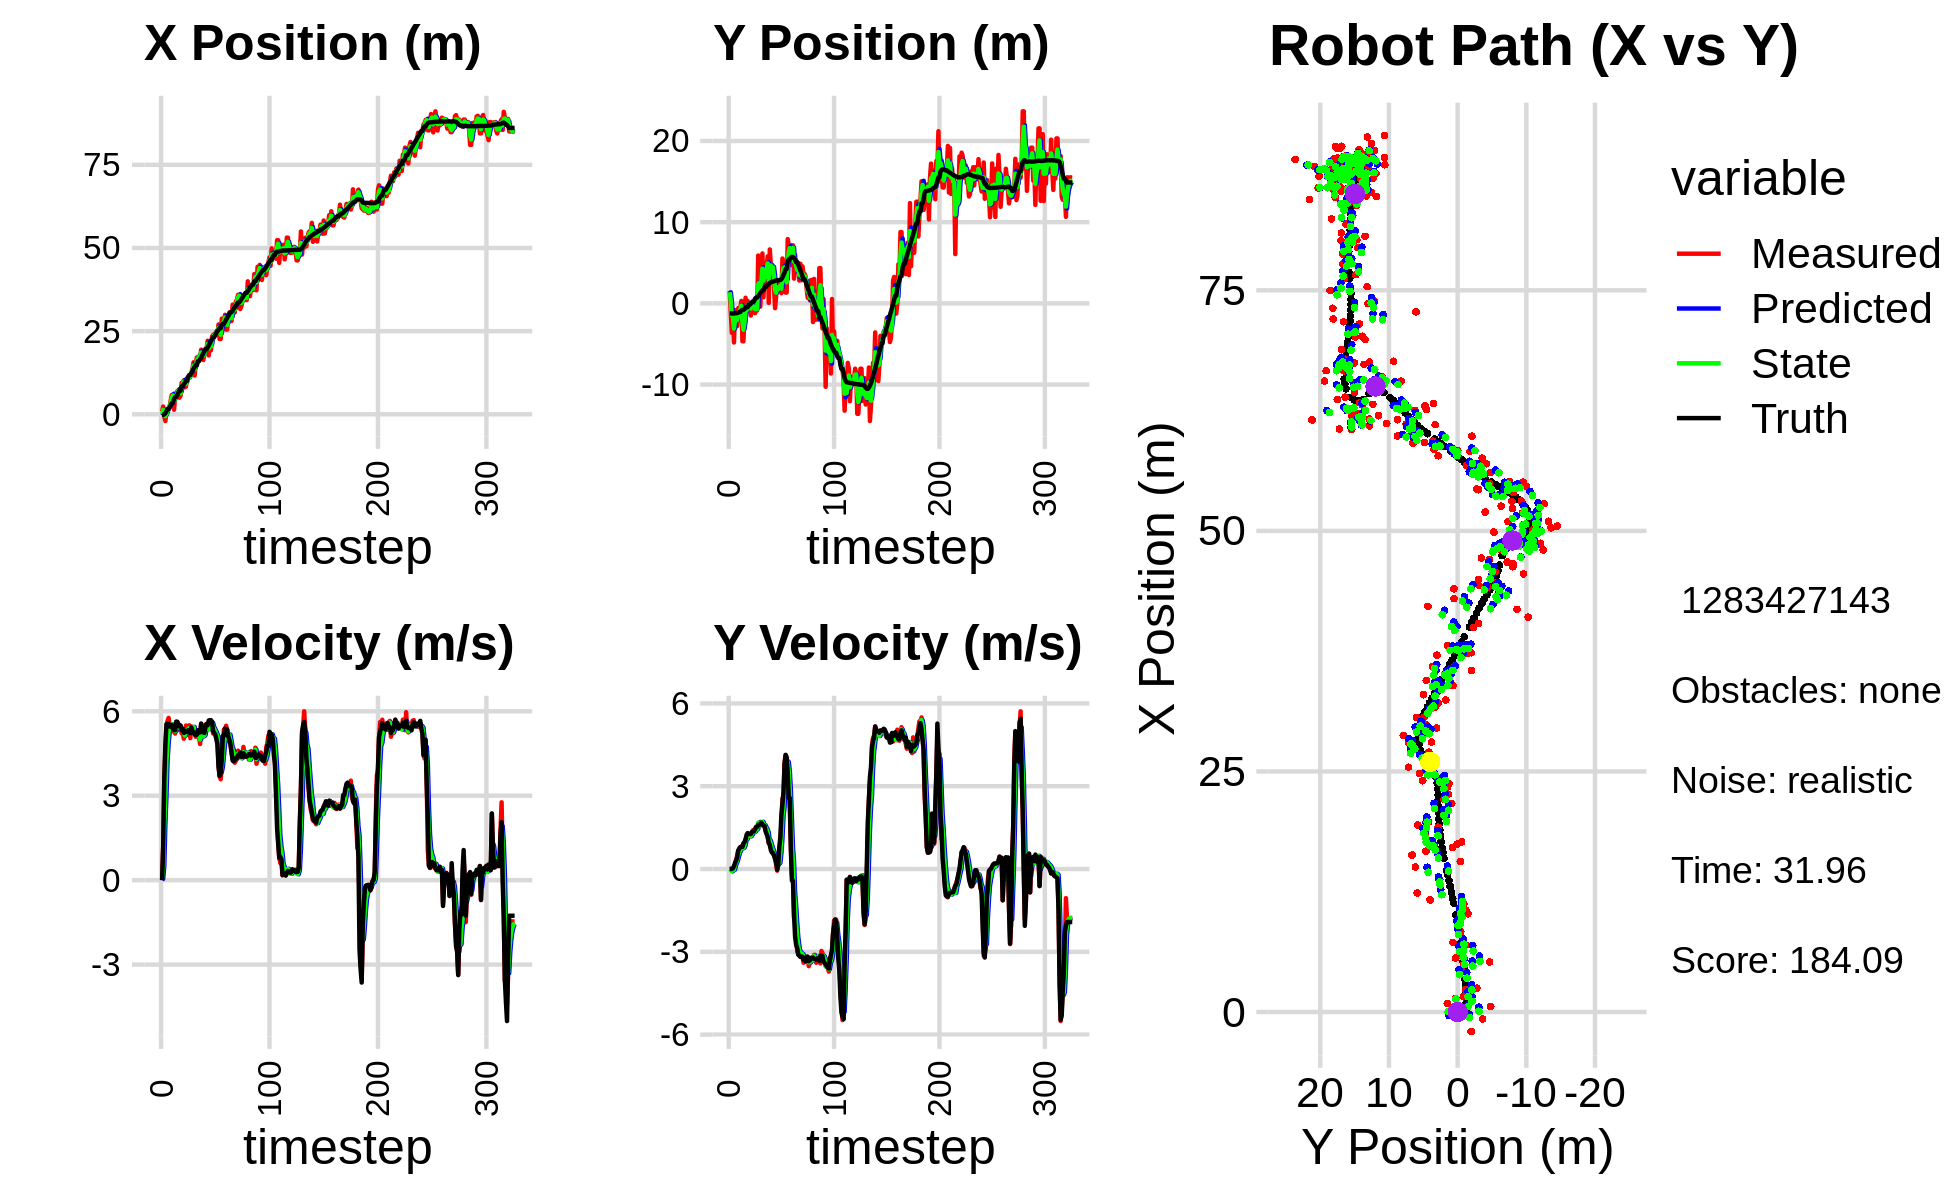

The data file committed next to this chart (first rows):
-6.039860993935486366e-01, 2.921509749413588430e+00, 0.000000000000000000e+00, 0.000000000000000000e+00, 0.000000000000000000e+00, 0.000000000000000000e+00, 0.000000000000000000e+00, 0.000000000000000000e+00, -3.753353112740712150e-01, 1.255029420300423526e+00, 0.000000000000000000e+00, 0.000000000000000000e+00, 0.000000000000000000e+00, 0.000000000000000000e+00, 0.000000000000000000e+00, 0.000000000000000000e+00, 0.000000000000000000e+00, 4.723039091913960874e-05
8.909941168393414879e-01, 1.505577557895374063e+00, 0.000000000000000000e+00, -0.000000000000000000e+00, -3.753353112740712150e-01, 1.255029420300423526e+00, 0.000000000000000000e+00, 0.000000000000000000e+00, 4.797617548119059716e-02, 1.369218890441339376e+00, 5.462794871350065695e-02, 1.485581928577868168e-03, -1.483989510098801534e-01, -1.242180830070221287e+00, 0.000000000000000000e+00, 0.000000000000000000e+00, 0.000000000000000000e+00, 4.272868100088089705e-04
2.343196556075378911e+00, -1.174917890617210858e+00, 1.192999730875874409e+00, 7.377567452193866358e-04, 5.343897035254066563e-02, 1.369367448634197126e+00, 5.462794871350065695e-02, 1.485581928577868168e-03, 1.365477680469956656e+00, 2.593958294312281865e-01, 4.926526665914774394e-01, -3.251165602456466963e-02, -1.483989510098801534e-01, -1.242180831364246618e+00, 1.199999999999999956e+00, 0.000000000000000000e+00, 1.200000047683715820e+00, -6.184047088027000427e-04
-7.163084297390540645e-01, -3.632951242363466893e+00, 3.563996115584717739e+00, 5.187788443644709112e-03, 1.414742947129104422e+00, 2.561446638287717126e-01, 4.926526665914774394e-01, -3.251165602456466963e-02, 5.656079506772773158e-01, -1.496713851176587173e+00, 1.980419531034722569e+00, -8.267704450663049265e-02, -8.651331374104316921e-03, -1.242172701003759538e+00, 3.600000000000000089e+00, 5.000000000000000104e-03, 3.599999904632568359e+00, -1.455608988180756569e-03
-2.017151191841271451e+00, -1.974712092504160132e+00, 4.615995285292060935e+00, 6.719088972134820356e-03, 7.636499037807495949e-01, -1.504981555627250334e+00, 1.980419531034722569e+00, -8.267704450663049265e-02, -5.664282717807342937e-01, -1.711380230534243152e+00, 2.997184394194618129e+00, -4.065779887246890462e-02, 3.278049676646993538e-01, -1.241509158513162570e+00, 4.799999999999999822e+00, 2.699999999999999969e-02, 4.800000190734863281e+00, -1.455608988180756569e-03
5.764907445996944046e-01, -4.815594074070853381e+00, 5.421570042807391410e+00, 6.827537136531017237e-02, -2.667098323612724919e-01, -1.715446010421490142e+00, 2.997184394194618129e+00, -4.065779887246890462e-02, 8.137266827998640428e-02, -3.104765493542702259e+00, 4.211078272496253661e+00, -2.569671832110443505e-02, 9.409374441151591162e-01, -1.234376069622107774e+00, 5.541000000000000369e+00, 1.029999999999999943e-01, 5.541999816894531250e+00, -1.259261835366487503e-02
1.590089785499730457e+00, -8.445196241985989394e-01, 5.660937415567214082e+00, 1.528325448931480146e-01, 5.024804955296118258e-01, -3.107335165374812913e+00, 4.211078272496253661e+00, -2.569671832110443505e-02, 1.117071405581938848e+00, -2.111898849602202866e+00, 4.836442578883299426e+00, 1.405840214516289599e-01, 1.577900334994143394e+00, -1.217853227016275852e+00, 5.557000000000000384e+00, 2.179999999999999993e-01, 5.561999797821044922e+00, -2.699118852615356445e-02
1.590089785499730457e+00, -8.445196241985989394e-01, 5.763982987512362932e+00, 3.225312216041131275e-01, 1.600715663470268835e+00, -2.097840447457040014e+00, 4.836442578883299426e+00, 1.405840214516289599e-01, 1.595071241067276935e+00, -1.526645576537982496e+00, 5.276261675608061807e+00, 2.274115924509966524e-01, 1.577900334994143394e+00, -1.217853227016275852e+00, 5.552999999999999936e+00, 3.140000000000000013e-01, 5.561999797821044922e+00, -5.589801818132400513e-02
2.476627632727621098e+00, -2.793234611476797191e+00, 5.450807108747778074e+00, 4.811311662761028618e-01, 2.122697408628082982e+00, -1.503904417292882822e+00, 5.276261675608061807e+00, 2.274115924509966524e-01, 2.304583835120063373e+00, -2.071973696265170251e+00, 5.358109985951173826e+00, 3.360611551493181137e-01, 2.212418004360387602e+00, -1.183805610423717347e+00, 5.453999999999999737e+00, 4.040000000000000258e-01, 5.468999862670898438e+00, -8.803970366716384888e-02
4.370719596889743208e+00, -5.766094800263120712e-01, 5.522486873349111036e+00, 6.618009403499748311e-01, 2.840394833715180756e+00, -2.038367580750238606e+00, 5.358109985951173826e+00, 3.360611551493181137e-01, 3.527837303761049093e+00, -1.367705207215914820e+00, 5.480219781306950644e+00, 4.882647309666474644e-01, 2.735844060691271729e+00, -1.140143144428536592e+00, 5.516000000000000014e+00, 6.610000000000000320e-01, 5.554999828338623047e+00, -1.192687153816223145e-01
5.860905095777908080e+00, -6.569257630613573040e-01, 5.512558160402175389e+00, 6.606111083566283959e-01, 4.075859281891744068e+00, -1.318878734119250051e+00, 5.480219781306950644e+00, 4.882647309666474644e-01, 4.944951667593597833e+00, -1.027302621915952452e+00, 5.531001645403128997e+00, 6.048276383532239509e-01, 3.370735570404671311e+00, -1.069587016888601250e+00, 5.504999999999999893e+00, 7.449999999999999956e-01, 5.554999828338623047e+00, -1.192687153816223145e-01
5.860905095777908080e+00, -6.569257630613573040e-01, 5.282389584223499135e+00, 7.822799435788827527e-01, 5.498051832133910466e+00, -9.668198580806300901e-01, 5.531001645403128997e+00, 6.048276383532239509e-01, 5.661342510347951773e+00, -8.200924920753243086e-01, 5.426931218344650532e+00, 6.857233431444524907e-01, 3.370735570404671311e+00, -1.069587016888601250e+00, 5.360000000000000320e+00, 7.930000000000000382e-01, 5.418000221252441406e+00, -1.470234692096710205e-01
1.378274365964435644e+00, 3.038186479735768830e-01, 5.436785125546831132e+00, 8.181522429208212266e-01, 6.204035632182416826e+00, -7.515201577608791039e-01, 5.426931218344650532e+00, 6.857233431444524907e-01, 3.881816800752976082e+00, -2.863485541321873495e-01, 5.325112457380209108e+00, 7.895590671949940242e-01, 4.602909490349143873e+00, -8.896651815620443271e-01, 5.330000000000000071e+00, 7.950000000000000400e-01, 5.388999938964843750e+00, -1.493638157844543457e-01
5.207903067216490989e+00, -4.661778146905180442e+00, 5.208162268140291040e+00, 7.850712568225305388e-01, 4.414328046490997082e+00, -2.073926474126879249e-01, 5.325112457380209108e+00, 7.895590671949940242e-01, 4.777490742174441252e+00, -2.205938110694382281e+00, 5.293040711687059918e+00, 7.494507156417741234e-01, 5.218841954786290316e+00, -7.971722440944816190e-01, 5.328000000000000291e+00, 8.040000000000000480e-01, 5.388999938964843750e+00, -1.496122479438781738e-01
5.207903067216490989e+00, -4.661778146905180442e+00, 5.610438062801330616e+00, 9.052484414240068444e-01, 5.306794813343147510e+00, -2.130993039130204991e+00, 5.293040711687059918e+00, 7.494507156417741234e-01, 5.269145702376646589e+00, -3.246541713537697493e+00, 5.432509932982685363e+00, 7.665319529422036648e-01, 5.218841954786290316e+00, -7.971722440944816190e-01, 5.631000000000000227e+00, 9.300000000000000488e-01, 5.706999778747558594e+00, -1.599720269441604614e-01
6.972757264871142446e+00, -1.189086730527889602e+00, 5.625246407085770173e+00, 9.076377790182383887e-01, 5.812396695674914682e+00, -3.169888518243477282e+00, 5.432509932982685363e+00, 7.665319529422036648e-01, 6.351243999325864920e+00, -2.275854522184651341e+00, 5.549893192457788338e+00, 8.492932874034974100e-01, 5.859507009093055885e+00, -6.942096901561116695e-01, 5.623000000000000220e+00, 9.779999999999999805e-01, 5.706999778747558594e+00, -1.599720269441604614e-01
7.231637999445749365e+00, 6.935125043036965975e-01, 5.345614007843369819e+00, 1.086938382237838008e+00, 6.906233318571644020e+00, -2.190925193444301478e+00, 5.549893192457788338e+00, 8.492932874034974100e-01, 7.055248467140057933e+00, -9.182043114063236366e-01, 5.466055043862295904e+00, 1.056948680606020874e+00, 6.497763081930855833e+00, -5.805301021239622772e-01, 5.466999999999999638e+00, 1.062000000000000055e+00, 5.568999767303466797e+00, -2.005980610847473145e-01
4.991743013359903003e+00, -9.320413127243842855e-01, 5.500445718983273835e+00, 1.118420739433586775e+00, 7.601853971526287168e+00, -8.125094433457215048e-01, 5.466055043862295904e+00, 1.056948680606020874e+00, 6.390777135014170440e+00, -8.636299570997947317e-01, 5.415862185307037890e+00, 1.083961435850800070e+00, 7.117386266733148226e+00, -4.556532452386989895e-01, 5.508000000000000007e+00, 1.245000000000000107e+00, 5.646999835968017578e+00, -2.005980610847473145e-01
5.605166836996009927e+00, 3.052214424885951738e-01, 5.460301035649814949e+00, 1.278582955943054156e+00, 6.932363353544873874e+00, -7.552338135147147469e-01, 5.415862185307037890e+00, 1.083961435850800070e+00, 6.304808521866074322e+00, -2.866952974846248559e-01, 5.403449914811408128e+00, 1.217696946073512754e+00, 7.117386266733148226e+00, -4.556532452386989895e-01, 5.495000000000000107e+00, 1.300999999999999934e+00, 5.646999835968017578e+00, -2.300155758857727051e-01
9.439990207028650104e+00, -1.232111785577862245e-01, 5.217647896908382599e+00, 1.257314809208686990e+00, 6.845153513347215224e+00, -1.649256028772735916e-01, 5.403449914811408128e+00, 1.217696946073512754e+00, 8.050315255450986029e+00, -1.446966613140356628e-01, 5.383886625613770072e+00, 1.236531864645029399e+00, 8.362482473270707928e+00, -1.626498051706279369e-01, 5.328999999999999737e+00, 1.272000000000000020e+00, 5.479000091552734375e+00, -2.364652454853057861e-01
9.439990207028650104e+00, -1.232111785577862245e-01, 5.261336972712689075e+00, 1.237885506658340962e+00, 8.588703918012363658e+00, -2.104347484953271452e-02, 5.383886625613770072e+00, 1.236531864645029399e+00, 8.987884020330691115e+00, -6.613543959335906053e-02, 5.349761699431951456e+00, 1.234679018655663540e+00, 8.362482473270707928e+00, -1.626498051706279369e-01, 5.368000000000000327e+00, 1.270999999999999908e+00, 5.515999794006347656e+00, -2.310769557952880859e-01
1.020011894409197239e+01, -1.498323495762157842e+00, 5.025769157749990335e+00, 1.182461194265905569e+00, 9.522860190273886971e+00, 5.733246227220729907e-02, 5.349761699431951456e+00, 1.234679018655663540e+00, 9.833026494890638958e+00, -6.412589382082011236e-01, 5.220343226619885257e+00, 1.191959351426029823e+00, 8.976625844505280227e+00, -1.757376966381130404e-02, 5.232999999999999652e+00, 1.264999999999999902e+00, 5.383999824523925781e+00, -2.310769557952880859e-01
8.108444497038558296e+00, -3.035170093996620300e-01, 5.161754310594766970e+00, 1.304326331050080556e+00, 1.035506081755262819e+01, -5.220630030655981635e-01, 5.220343226619885257e+00, 1.191959351426029823e+00, 9.294196400884230158e+00, -4.249661514782435701e-01, 5.137945066133854155e+00, 1.257828359137778795e+00, 9.480213567032391708e+00, 1.055273455784836723e-01, 5.307000000000000384e+00, 1.340999999999999970e+00, 5.473999977111816406e+00, -2.475093007087707520e-01
8.346094891335486210e+00, -4.422724796301463202e-01, 5.492338647749280156e+00, 1.404200436273291386e+00, 9.807990907497615041e+00, -2.991833155644656461e-01, 5.137945066133854155e+00, 1.257828359137778795e+00, 9.131351682448297424e+00, -3.578440386065185330e-01, 5.261932759974200735e+00, 1.325041745892145073e+00, 1.009231798331648022e+01, 2.601531190206889943e-01, 5.267999999999999794e+00, 1.348000000000000087e+00, 5.438000202178955078e+00, -2.503035664558410645e-01
1.084743501210734884e+01, -6.232371880016837062e-01, 5.371233988558675954e+00, 1.373238176628237994e+00, 9.657544958445717143e+00, -2.253398640173040202e-01, 5.261932759974200735e+00, 1.325041745892145073e+00, 1.022043697769534276e+01, -4.008233103045696910e-01, 5.340985582303311219e+00, 1.341224107805267574e+00, 1.009231798331648022e+01, 2.601531190206889943e-01, 5.261999999999999567e+00, 1.370999999999999996e+00, 5.438000202178955078e+00, -2.503035664558410645e-01
1.056676416054131273e+01, -1.202706630703951118e+00, 5.285288208782790598e+00, 1.409477298433110537e+00, 1.075453553592567424e+01, -2.667008995240429670e-01, 5.340985582303311219e+00, 1.341224107805267574e+00, 1.066555056767328225e+01, -6.830146284159958059e-01, 5.311342214543409490e+00, 1.361430381570477577e+00, 1.131184808922558993e+01, 5.799902128017669911e-01, 5.325000000000000178e+00, 1.447999999999999954e+00, 5.518000125885009766e+00, -2.606142461299896240e-01
1.121754263317750322e+01, -8.859649254900433535e-01, 5.501827770861085654e+00, 1.523999161060118013e+00, 1.119668478912762311e+01, -5.468715902589480482e-01, 5.311342214543409490e+00, 1.361430381570477577e+00, 1.121079127140946241e+01, -6.955754738795685288e-01, 5.397765582639681092e+00, 1.439918396770256237e+00, 1.181995622825970038e+01, 7.212895800470610075e-01, 5.296000000000000263e+00, 1.518000000000000016e+00, 5.508999824523925781e+00, -2.702234387397766113e-01
1.121754263317750322e+01, -8.859649254900433535e-01, 5.044434197777803774e+00, 1.472654007927137298e+00, 1.175056782967343061e+01, -5.515836342025428607e-01, 5.397765582639681092e+00, 1.439918396770256237e+00, 1.149374499704214436e+01, -6.999768495990567052e-01, 5.225743836538890186e+00, 1.451014627292665171e+00, 1.181995622825970038e+01, 7.212895800470610075e-01, 5.219999999999999751e+00, 1.528000000000000025e+00, 5.440000057220458984e+00, -2.840426862239837646e-01
1.237460798714801236e+01, 5.893671934523554867e+00, 5.460466535993449000e+00, 1.603367093219817630e+00, 1.201631938069603400e+01, -5.548753868697902103e-01, 5.225743836538890186e+00, 1.451014627292665171e+00, 1.218997300588304356e+01, 2.297468340471642279e+00, 5.340577907783886857e+00, 1.680830103565608802e+00, 1.242507974805612747e+01, 8.973693302549083928e-01, 5.424000000000000377e+00, 1.606000000000000094e+00, 5.656000137329101562e+00, -2.856042981147766113e-01
1.376405279321461883e+01, 2.607997839284869723e+00, 5.370687675492519020e+00, 1.631404900749461317e+00, 1.272403079666143277e+01, 2.465551350828202981e+00, 5.340577907783886857e+00, 1.680830103565608802e+00, 1.321211752178339793e+01, 2.527553016231420813e+00, 5.379416883274867445e+00, 1.659102326482323919e+00, 1.304482309526407313e+01, 1.080563490099691215e+00, 5.275999999999999801e+00, 1.606999999999999984e+00, 5.515999794006347656e+00, -2.949035763740539551e-01
1.564102260744380857e+01, -3.857166128647352421e-01, 5.419359504235869984e+00, 1.707532835572306951e+00, 1.375005921011088539e+01, 2.693463248879653271e+00, 5.379416883274867445e+00, 1.659102326482323919e+00, 1.463953183434907501e+01, 1.331968936610254506e+00, 5.444766195483763838e+00, 1.614740460794147570e+00, 1.365292780090114100e+01, 1.265791122591456430e+00, 5.267999999999999794e+00, 1.633000000000000007e+00, 5.515999794006347656e+00, -3.052337765693664551e-01
1.164918439099794334e+01, 4.014674132351580660e+00, 5.207508329257686697e+00, 1.693644343554751019e+00, 1.518400845389745157e+01, 1.493442982689669352e+00, 5.444766195483763838e+00, 1.614740460794147570e+00, 1.352157412208871179e+01, 2.622586287911825131e+00, 5.251905514802802877e+00, 1.689362082180486668e+00, 1.425306932607625221e+01, 1.455787842346211614e+00, 5.182000000000000384e+00, 1.679000000000000048e+00, 5.447000026702880859e+00, -3.144410252571105957e-01
1.506867696329348227e+01, 6.153307144534516659e+00, 5.093826358838317248e+00, 1.582558120943590607e+00, 1.404676467356899217e+01, 2.791522496129873687e+00, 5.251905514802802877e+00, 1.689362082180486668e+00, 1.452337667280349720e+01, 4.277945432984559204e+00, 5.206165687918524299e+00, 1.708274112991263305e+00, 1.475697557582184238e+01, 1.619329159725306111e+00, 5.153999999999999915e+00, 1.620999999999999996e+00, 5.402999877929687500e+00, -3.012273907661437988e-01
1.710428421174810154e+01, 7.490199259515092356e-01, 5.182638790636795889e+00, 1.610150509313791112e+00, 1.504399324159535034e+01, 4.448772844283685579e+00, 5.206165687918524299e+00, 1.708274112991263305e+00, 1.600988305405527967e+01, 2.793118315419660824e+00, 5.245801851046857145e+00, 1.605587762675822816e+00, 1.475697557582184238e+01, 1.619329159725306111e+00, 5.166999999999999815e+00, 1.578000000000000069e+00, 5.402999877929687500e+00, -3.012273907661437988e-01
1.718662433293588876e+01, 3.682990615493265896e+00, 5.197808391174614684e+00, 1.546517183153534925e+00, 1.653446323915996530e+01, 2.953677091687243017e+00, 5.245801851046857145e+00, 1.605587762675822816e+00, 1.683970335449923894e+01, 3.275858145675255795e+00, 5.240437838769941514e+00, 1.590703764463671677e+00, 1.596171037799679837e+01, 1.984423582298617594e+00, 5.326999999999999957e+00, 1.560000000000000053e+00, 5.550000190734863281e+00, -2.891915440559387207e-01
1.718662433293588876e+01, 3.682990615493265896e+00, 5.101544386017426547e+00, 1.406949515620880220e+00, 1.736374713837623318e+01, 3.434928522121623029e+00, 5.240437838769941514e+00, 1.590703764463671677e+00, 1.727773064803533742e+01, 3.539947570902406859e+00, 5.173569213572062786e+00, 1.505073692863767798e+00, 1.596171037799679837e+01, 1.984423582298617594e+00, 5.237000000000000099e+00, 1.366000000000000103e+00, 5.412000179290771484e+00, -2.690995335578918457e-01
1.670820784575734308e+01, 4.619645063442629151e+00, 4.837405755290789422e+00, 1.334103002793081361e+00, 1.779508756939254255e+01, 3.690454940188783617e+00, 5.173569213572062786e+00, 1.505073692863767798e+00, 1.727752511735128849e+01, 4.099921384307964267e+00, 4.994922425783483888e+00, 1.436075346716827683e+00, 1.656099741162553229e+01, 2.146827643020888576e+00, 5.251999999999999780e+00, 1.260000000000000009e+00, 5.401000022888183594e+00, -2.690995335578918457e-01
1.942550675539196448e+01, 5.791015570245815702e+00, 5.544482754224607568e+00, 1.162297533293737750e+00, 1.777701735992963705e+01, 4.243528918979647457e+00, 4.994922425783483888e+00, 1.436075346716827683e+00, 1.856211748020948349e+01, 4.925900467993504783e+00, 5.282731137570470636e+00, 1.326503298354756444e+00, 1.707489244601828560e+01, 2.267593566812722727e+00, 5.564000000000000057e+00, 1.167000000000000037e+00, 5.684999942779541016e+00, -2.066391110420227051e-01
1.745917518378789524e+01, 6.155032404959441539e-02, 5.241929375182324158e+00, 9.425787506163041396e-01, 1.909039059396653215e+01, 5.058550797828980095e+00, 5.282731137570470636e+00, 1.326503298354756444e+00, 1.832367840274599757e+01, 2.840696050052542887e+00, 5.223751251333996315e+00, 1.020647848224202958e+00, 1.771739046280535845e+01, 2.400558178404576193e+00, 5.254999999999999893e+00, 9.459999999999999520e-01, 5.340000152587890625e+00, -1.779139637947082520e-01
1.631500045958288325e+01, 6.640109960527453836e+00, 5.111028410371884156e+00, 9.190407631627433016e-01, 1.884605352787939836e+01, 2.942760834874963205e+00, 5.223751251333996315e+00, 1.020647848224202958e+00, 1.765592218530488466e+01, 4.589499583341345890e+00, 5.110986010414062086e+00, 1.029638883618969158e+00, 1.833574716717939168e+01, 2.510415975515615905e+00, 5.261000000000000121e+00, 8.699999999999999956e-01, 5.331999778747558594e+00, -1.779139637947082520e-01
1.817640243485606888e+01, 4.653031294684640606e+00, 5.195849413299909791e+00, 7.727584292067521954e-01, 1.816702078634629203e+01, 4.692463471703242739e+00, 5.110986010414062086e+00, 1.029638883618969158e+00, 1.817323804303336132e+01, 4.671699942926986537e+00, 5.149474239414896459e+00, 8.957822734108080720e-01, 1.893635027125712966e+01, 2.597920601024787501e+00, 5.230000000000000426e+00, 6.860000000000000542e-01, 5.274000167846679688e+00, -1.476438492536544800e-01
1.973472247963143289e+01, 4.222515766639641122e+00, 5.528431847219128947e+00, 6.455982812805919346e-01, 1.868818546697485061e+01, 4.761278170268067100e+00, 5.149474239414896459e+00, 8.957822734108080720e-01, 1.918736018598088577e+01, 4.513692176524516597e+00, 5.345830086609301368e+00, 7.641196146483386631e-01, 1.955985872425549488e+01, 2.670419161361042626e+00, 5.434000000000000163e+00, 5.969999999999999751e-01, 5.466000080108642578e+00, -1.162512972950935364e-01
1.973472247963143289e+01, 4.222515766639641122e+00, 5.516740309772718120e+00, 5.881146048154523021e-01, 1.972194319464181689e+01, 4.590104137989350797e+00, 5.345830086609301368e+00, 7.641196146483386631e-01, 1.973158791176035010e+01, 4.424831865192487612e+00, 5.423185211276896567e+00, 6.655722108287374095e-01, 1.955985872425549488e+01, 2.670419161361042626e+00, 5.551000000000000156e+00, 5.789999999999999591e-01, 5.580999851226806641e+00, -1.062043383717536926e-01
2.212527601404282862e+01, 1.978301529549938653e+00, 5.439589782451843547e+00, 4.942730336933603419e-01, 2.027390643288804029e+01, 4.491389086275360931e+00, 5.423185211276896567e+00, 6.655722108287374095e-01, 2.114315196204802305e+01, 3.365834012940677411e+00, 5.476032970222125762e+00, 5.399153080271490435e-01, 2.009043352258609971e+01, 2.725526515700245067e+00, 5.503999999999999559e+00, 4.889999999999999902e-01, 5.526000022888183594e+00, -9.061701595783233643e-02
1.768718568939028657e+01, -5.867477018131611599e-01, 5.448358198994244894e+00, 3.857923905977344581e-01, 2.169075525907023660e+01, 3.419825543743392426e+00, 5.476032970222125762e+00, 5.399153080271490435e-01, 1.981088299383453588e+01, 1.641637440547167648e+00, 5.364303924961815184e+00, 3.781244888178023622e-01, 2.072171060742719106e+01, 2.782303755242930166e+00, 5.671000000000000263e+00, 3.709999999999999964e-01, 5.683000087738037109e+00, -7.069093734025955200e-02
2.166178722673851809e+01, 8.626537960724681708e-01, 5.681885184083145468e+00, 1.550384738003992013e-01, 2.034731338633071829e+01, 1.679449889428947795e+00, 5.364303924961815184e+00, 3.781244888178023622e-01, 2.097099661747953192e+01, 1.309104287783278808e+00, 5.539671868774288299e+00, 2.543444232825110563e-01, 2.136302797463883252e+01, 2.825272504667323492e+00, 5.677999999999999936e+00, 2.489999999999999991e-01, 5.683000087738037109e+00, -2.727968059480190277e-02
1.921529786270454920e+01, 2.846881499184764408e+00, 5.621677938271847808e+00, -6.019637213012237614e-02, 2.152496380435696111e+01, 1.334538730111529903e+00, 5.539671868774288299e+00, 2.543444232825110563e-01, 2.044257864291652282e+01, 2.000474749878462077e+00, 5.519420687356294764e+00, 1.234039321620182539e-01, 2.201655904934699493e+01, 2.840348665892639790e+00, 5.684000000000000163e+00, -2.100000000000000130e-02, 5.684000015258789062e+00, 1.070749200880527496e-02
2.336479853069984713e+01, 1.469506684984982936e+00, 5.549261874194097999e+00, 2.524197782621919739e-01, 2.099452071165215372e+01, 2.012815143094663917e+00, 5.519420687356294764e+00, 1.234039321620182539e-01, 2.210765205036686254e+01, 1.774161985967853461e+00, 5.591165504422747290e+00, 1.781238517634193830e-01, 2.255748788958663553e+01, 2.837546770010594521e+00, 5.633000000000000007e+00, 1.650000000000000078e-01, 5.635000228881835938e+00, -4.545575752854347229e-02
2.387653188416249961e+01, 2.281980996052416888e+00, 5.209613396032726662e+00, 2.369701571255006523e-01, 2.266676860080913869e+01, 1.791974371144195333e+00, 5.591165504422747290e+00, 1.781238517634193830e-01, 2.322648647061271987e+01, 2.010178979479182448e+00, 5.449153407248055636e+00, 2.182056092412549830e-01, 2.320387785152903604e+01, 2.874616090785975242e+00, 5.298000000000000043e+00, 7.990000000000000435e-01, 5.357999801635742188e+00, -4.545575752854347229e-02
2.387653188416249961e+01, 2.281980996052416888e+00, 5.271915230406626129e+00, 9.107188276164808194e-01, 2.377140181133752606e+01, 2.031999540403307769e+00, 5.449153407248055636e+00, 2.182056092412549830e-01, 2.381697788039392805e+01, 2.161874214165630637e+00, 5.371892684893971648e+00, 5.659413256021217364e-01, 2.320387785152903604e+01, 2.874616090785975242e+00, 5.235000000000000320e+00, 1.145000000000000018e+00, 5.357999801635742188e+00, -1.710608601570129395e-01
2.372676034977186887e+01, 1.257002895208380044e+00, 5.241473199324019561e+00, 1.669718210762326960e+00, 2.435416714888332379e+01, 2.218468346725842810e+00, 5.371892684893971648e+00, 5.659413256021217364e-01, 2.405690318392317906e+01, 1.809309482366326050e+00, 5.297597230601962082e+00, 1.112118043425406766e+00, 2.380799715192399191e+01, 2.986123507371452934e+00, 5.177999999999999936e+00, 1.951999999999999957e+00, 5.533999919891357422e+00, -3.083952069282531738e-01
2.479730965142324095e+01, 5.526107494717590107e+00, 5.071673776166596426e+00, 2.564101227598980071e+00, 2.458666290698337420e+01, 1.920521286708866793e+00, 5.297597230601962082e+00, 1.112118043425406766e+00, 2.468072904466520612e+01, 3.564944978269942499e+00, 5.200999511795808772e+00, 1.895495660757171130e+00, 2.441732542177459919e+01, 3.189350550656156358e+00, 5.004999999999999893e+00, 2.359999999999999876e+00, 5.533999919891357422e+00, -4.680960476398468018e-01
2.403666721260654882e+01, 5.087883178899295977e+00, 5.052932850013225341e+00, 2.554626321704595249e+00, 2.520082899584478753e+01, 3.754494544345659435e+00, 5.200999511795808772e+00, 1.895495660757171130e+00, 2.465125504731649642e+01, 4.356722957109163907e+00, 5.105489106240100661e+00, 2.259067505211441063e+00, 2.498208563029408680e+01, 3.484542791689062557e+00, 4.825999999999999623e+00, 2.779999999999999805e+00, 5.570000171661376953e+00, -4.680960476398468018e-01
2.700049893534351497e+01, 4.175985578993256730e+00, 4.099466652453402915e+00, 3.857462413267270129e+00, 2.516180395794050639e+01, 4.582629707630307969e+00, 5.105489106240100661e+00, 2.259067505211441063e+00, 2.600343200603915150e+01, 4.442642173666945915e+00, 4.697533951839488964e+00, 3.047478340021156917e+00, 2.541316072632850620e+01, 3.795188848739002641e+00, 4.033000000000000362e+00, 3.798999999999999932e+00, 5.540999889373779297e+00, -7.549932599067687988e-01
2.263690392673076701e+01, 1.330796901609083704e+00, 3.690548406358785449e+00, 4.122370844052697159e+00, 2.647318540122310182e+01, 4.747390007669061163e+00, 4.697533951839488964e+00, 3.047478340021156917e+00, 2.465113399435429642e+01, 3.249125793734597423e+00, 4.148933822077136568e+00, 3.529046303541373941e+00, 2.586817590840917802e+01, 4.231905405186172864e+00, 3.702999999999999847e+00, 4.136000000000000121e+00, 5.551000118255615234e+00, -8.406122922897338867e-01
2.263690392673076701e+01, 1.330796901609083704e+00, 3.584494384711333304e+00, 4.003907689367960820e+00, 2.506602737656201185e+01, 3.602030424088734861e+00, 4.148933822077136568e+00, 3.529046303541373941e+00, 2.391386726804901741e+01, 2.602531924994056833e+00, 3.834756242788301073e+00, 3.726059389540496980e+00, 2.586817590840917802e+01, 4.231905405186172864e+00, 3.794000000000000039e+00, 4.051999999999999602e+00, 5.551000118255615234e+00, -8.406122922897338867e-01
2.874787394705579047e+01, 7.915439073893308475e+00, 3.986846522268959081e+00, 3.845201709690254877e+00, 2.429734289232784761e+01, 2.975137863948106531e+00, 3.834756242788301073e+00, 3.726059389540496980e+00, 2.638951375257543930e+01, 5.169759467261226149e+00, 4.013256654539420154e+00, 3.883629443603137776e+00, 2.675766317507546432e+01, 5.132321779225854641e+00, 4.282000000000000028e+00, 3.487999999999999989e+00, 5.522999763488769531e+00, -7.673148512840270996e-01
2.795322041162020454e+01, 7.124362652656199835e+00, 4.831132872508677067e+00, 3.163981869363335697e+00, 2.679083941802938185e+01, 5.558122411621539527e+00, 4.013256654539420154e+00, 3.883629443603137776e+00, 2.735382246090223646e+01, 6.237606168009029339e+00, 4.410415509676489876e+00, 3.552041894121653609e+00, 2.719985620682078320e+01, 5.420943204738239096e+00, 5.123999999999999666e+00, 2.571000000000000174e+00, 5.732999801635742188e+00, -5.798227190971374512e-01
2.795322041162020454e+01, 7.124362652656199835e+00, 5.353540323452297578e+00, 2.165694370557424087e+00, 2.779486401186988687e+01, 6.592810357421194922e+00, 4.410415509676489876e+00, 3.552041894121653609e+00, 2.788925018582891724e+01, 6.804705761486986582e+00, 4.839316322215013955e+00, 2.856167592404983413e+00, 2.719985620682078320e+01, 5.420943204738239096e+00, 5.123999999999999666e+00, 2.571000000000000174e+00, 5.732999801635742188e+00, -3.844097256660461426e-01
2.990280716110812520e+01, 4.729969863905079563e+00, 5.338817801597233625e+00, 8.559638909643354499e-01, 2.837318181805041917e+01, 7.090322520727484701e+00, 4.839316322215013955e+00, 2.856167592404983413e+00, 2.910176732983222081e+01, 5.990253520435331325e+00, 5.102093568040712235e+00, 1.815164721440859052e+00, 2.780304376790181564e+01, 5.651968424141621483e+00, 5.384000000000000341e+00, 6.720000000000000417e-01, 5.426000118255615234e+00, -1.589754074811935425e-01
2.544444386650164702e+01, 7.147105519954502384e+00, 5.485951505254423211e+00, -2.576843288092632300e-01, 2.961197668663629301e+01, 6.171769992579417163e+00, 5.102093568040712235e+00, 1.815164721440859052e+00, 2.766403876953987506e+01, 6.568106845925200332e+00, 5.172139209927351544e+00, 7.792463461677523462e-01, 2.842305318996521990e+01, 5.740192358158450858e+00, 5.352999999999999758e+00, -4.199999999999999845e-01, 5.368999958038330078e+00, 4.693717509508132935e-02
... 266 more rows
